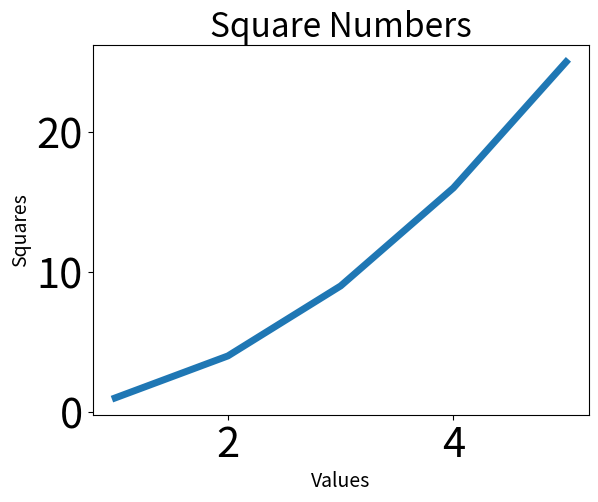

This figure's Python source:
import matplotlib.pyplot as plt

values = [1, 2, 3, 4, 5]
squares = [1, 4, 9, 16, 25]
plt.plot(values, squares, linewidth=5)

# Set chart and label axis.
plt.title("Square Numbers", fontsize=24)
plt.xlabel("Values", fontsize=14)
plt.ylabel("Squares", fontsize=14)
plt.tick_params(axis='both', labelsize=30)

plt.show()
